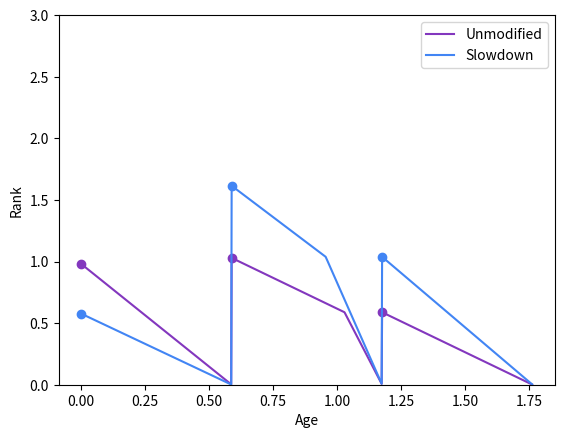

Recreate this plot in Python.
import matplotlib.pyplot as plt
import numpy as np

y = [10/17,20/17,30/17]
p = [6/10,1/10,3/10]
p = np.array(p).astype(float)
p /= sum(p)
samples = 1000
n = len(y)

def gittins_expr_slowdown(istar, j, a, Pprime):
    num = (1/Pprime)*sum([p[i]/y[i] for i in range(istar,istar+j+1)])
    print(f"num={num}")
    denom = sum([p[i]*y[i] for i in range(istar,istar+j)])
    denom += y[istar+j]*sum([p[i] for i in range(istar+j,n)])
    denom /= Pprime
    denom -= a
    print(f"denom={denom}")
    return denom/num

def gittins_expr(istar, j, a, Pprime):
    num = (1/Pprime)*sum([p[i] for i in range(istar,istar+j+1)])
    print(f"num={num}")
    denom = sum([p[i]*y[i] for i in range(istar,istar+j)])
    denom += y[istar+j]*sum([p[i] for i in range(istar+j,n)])
    denom /= Pprime
    denom -= a
    print(f"denom={denom}")
    return denom/num

def G(a):
    possible_gittins = []
    istar = 0
    yistar = y[istar]
    while a >= yistar:
        istar += 1
        yistar = y[istar]
    Pprime = sum([p[i] for i in range(istar,n)])
    for j in range(n-istar):
        print(f"j={j}")
        possible_gittins.append(gittins_expr(istar, j, a, Pprime))
    return min(possible_gittins)

def G_slowdown(a):
    possible_gittins = []
    istar = 0
    yistar = y[istar]
    while a >= yistar:
        istar += 1
        yistar = y[istar]
    Pprime = sum([p[i] for i in range(istar,n)])
    for j in range(n-istar):
        print(f"j={j}")
        possible_gittins.append(gittins_expr_slowdown(istar, j, a, Pprime))
    return min(possible_gittins)

# print(G(1.5))

A = np.linspace(0,max(y),samples)[:-1]
Y = np.vectorize(G)(A)

plt.plot(A,Y,color="#8337be")

A = np.linspace(0,max(y),samples)[:-1]
Y = np.vectorize(G_slowdown)(A)

plt.plot(A,Y,color="#4285f4")
plt.ylim(0,3)
plt.xlabel("Age")
plt.ylabel("Rank")

plt.legend(["Unmodified", "Slowdown"])

pts = y[:-1]
pts.append(0)
yGittins = np.vectorize(G)(pts)
plt.scatter(pts,yGittins,color="#8337be")

pts = y[:-1]
pts.append(0)
yGittins = np.vectorize(G_slowdown)(pts)
plt.scatter(pts,yGittins,color="#4285f4")
# plt.title("Gittins indices for discrete distribution")

plt.savefig('discrete_gittins_compare.png',dpi=1200)
